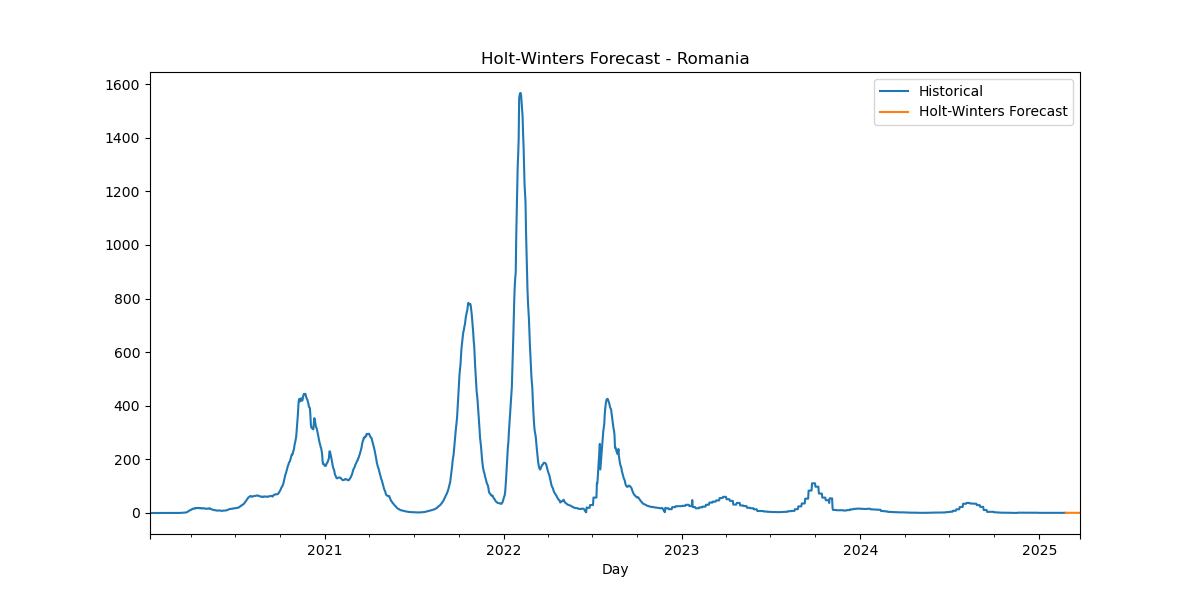

The file beside this chart, header and first rows:
Date, HW_Forecast
2025-02-24, 0.6345
2025-02-25, 0.6518
2025-02-26, 0.6127
2025-02-27, 0.6088
2025-02-28, 0.6165
2025-03-01, 0.6219
2025-03-02, 0.6036
2025-03-03, 0.6345
2025-03-04, 0.6518
2025-03-05, 0.6127
2025-03-06, 0.6088
2025-03-07, 0.6165
2025-03-08, 0.6219
2025-03-09, 0.6036
2025-03-10, 0.6345
2025-03-11, 0.6518
2025-03-12, 0.6127
2025-03-13, 0.6088
2025-03-14, 0.6165
2025-03-15, 0.6219
2025-03-16, 0.6036
2025-03-17, 0.6345
2025-03-18, 0.6518
2025-03-19, 0.6127
2025-03-20, 0.6088
2025-03-21, 0.6165
2025-03-22, 0.6219
2025-03-23, 0.6036
2025-03-24, 0.6345
2025-03-25, 0.6518
